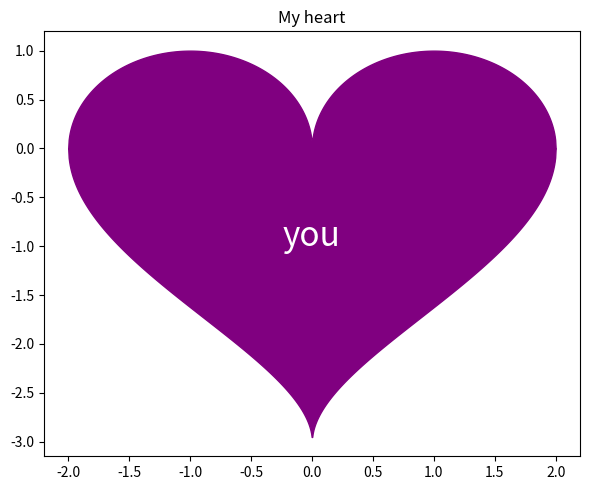

This figure's Python source:
import numpy as np
from matplotlib import pyplot as plt

plt.rcParams["figure.figsize"] = [6, 5]
plt.rcParams["figure.autolayout"] = True

x = np.linspace(-2, 2, 1000)
y1 = np.sqrt(1 - (abs(x) - 1) ** 2)
y2 = -3 * np.sqrt(1 - (abs(x) / 2) ** 0.5)

plt.fill_between(x, y1, color='purple')
plt.fill_between(x, y2, color='purple')

plt.title("My heart")
plt.text(0, -1.0, 'you', fontsize=24, color='white',
horizontalalignment='center')

plt.show()